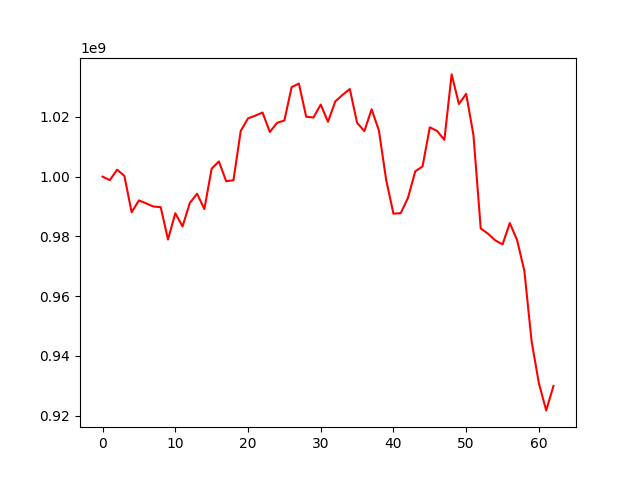

The table this chart was drawn from, first rows:
, 0
0, 1000000000
1, 998823843
2, 1002313224
3, 1000243858
4, 988082866
5, 992048605
6, 991036218
7, 989989974
8, 989771083
9, 978953996
10, 987754270
11, 983341921
12, 991182816
13, 994275568
14, 989132458
15, 1002661610
16, 1005072900
17, 998466196
18, 998793614
19, 1015269757
20, 1019489144
21, 1020390979
22, 1021440754
23, 1014930332
24, 1017999645
25, 1018769075
26, 1029936685
27, 1031123255
28, 1020035982
29, 1019770651
30, 1024087522
31, 1018344606
32, 1025147845
33, 1027337813
34, 1029297341
35, 1017990109
36, 1015224667
37, 1022531694
38, 1015429266
39, 998841307
40, 987604451
41, 987774430
42, 992919327
43, 1001775384
44, 1003409918
45, 1016490241
46, 1015269094
47, 1012310969
48, 1034191279
49, 1024296953
50, 1027679809
51, 1013863966
52, 982662845
53, 980913030
54, 978673717
55, 977321245
56, 984473302
57, 978768727
58, 968451427
59, 944814776
... 3 more rows
